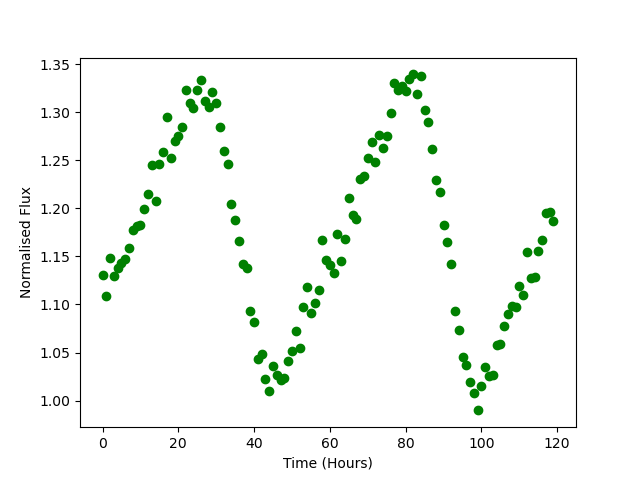

Source data for this figure (header and first rows):
Time, Flux
0.0, 1.131
1.0, 1.109
2.0, 1.148
3.0, 1.13
4.0, 1.138
5.0, 1.143
6.0, 1.148
7.0, 1.158
8.0, 1.178
9.0, 1.182
10.0, 1.183
11.0, 1.2
12.0, 1.215
13.0, 1.245
14.0, 1.207
15.0, 1.246
16.0, 1.259
17.0, 1.295
18.0, 1.253
19.0, 1.27
20.0, 1.275
21.0, 1.285
22.0, 1.323
23.0, 1.309
24.0, 1.305
25.0, 1.323
26.0, 1.333
27.0, 1.312
28.0, 1.305
29.0, 1.322
30.0, 1.31
31.0, 1.284
32.0, 1.26
33.0, 1.246
34.0, 1.204
35.0, 1.187
36.0, 1.166
37.0, 1.142
38.0, 1.138
39.0, 1.094
40.0, 1.081
41.0, 1.043
42.0, 1.048
43.0, 1.023
44.0, 1.01
45.0, 1.036
46.0, 1.027
47.0, 1.021
48.0, 1.023
49.0, 1.042
50.0, 1.051
51.0, 1.072
52.0, 1.055
53.0, 1.097
54.0, 1.118
55.0, 1.091
56.0, 1.102
57.0, 1.115
58.0, 1.167
59.0, 1.146
... 60 more rows
